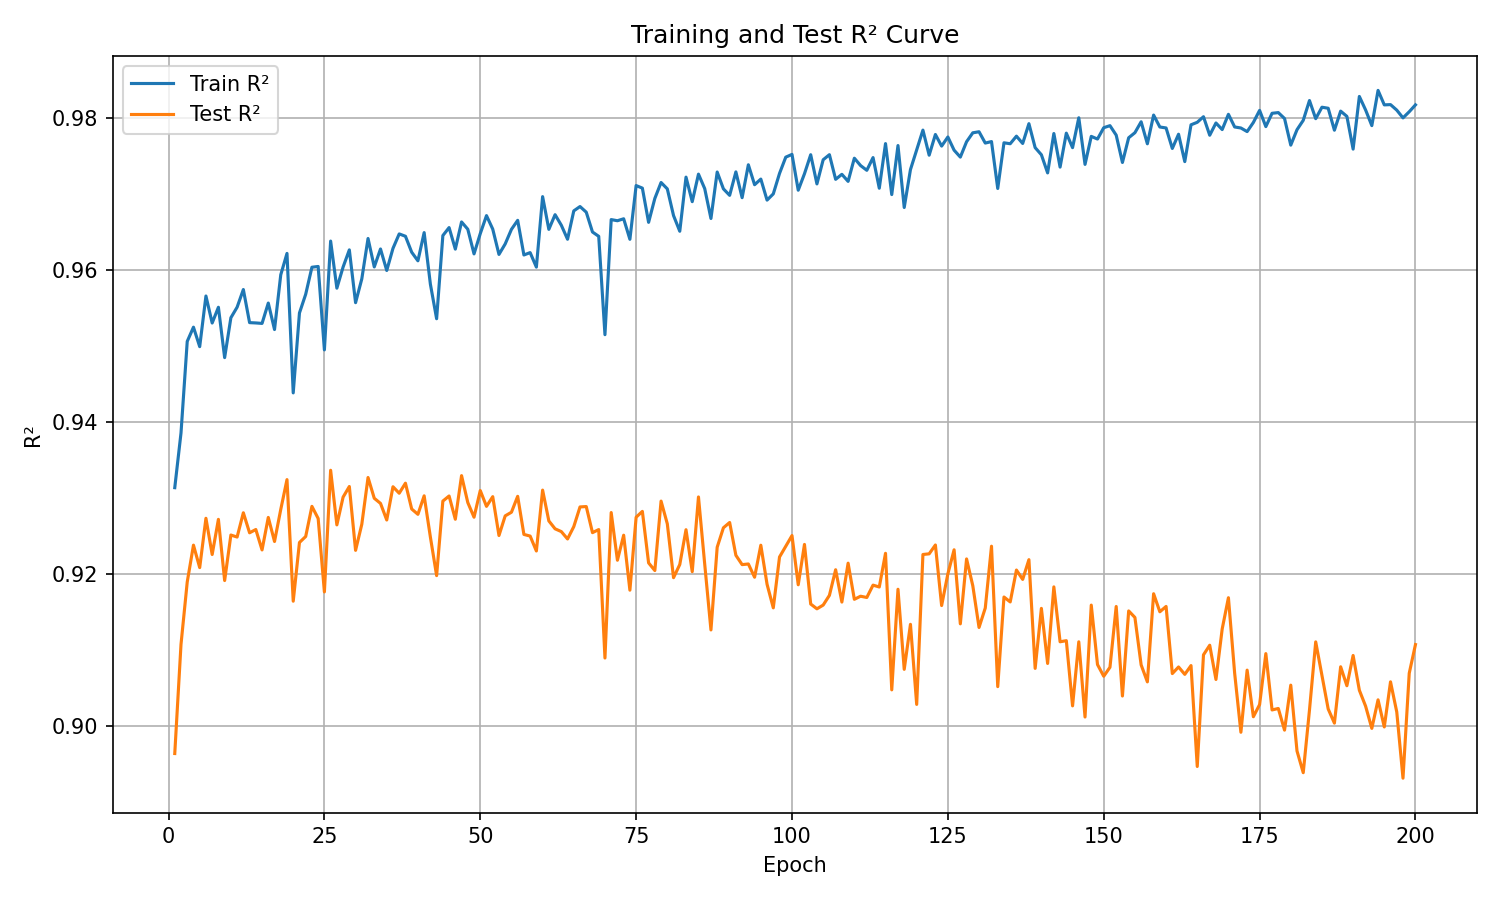

Values plotted in this chart, from the file beside it:
epoch, train_r², test_r²
1, 0.9313, 0.8963
2, 0.9385, 0.9107
3, 0.9506, 0.9189
4, 0.9524, 0.9238
5, 0.9499, 0.9208
6, 0.9565, 0.9273
7, 0.953, 0.9225
8, 0.955, 0.9271
9, 0.9484, 0.9191
10, 0.9537, 0.9251
11, 0.9551, 0.9248
12, 0.9574, 0.928
13, 0.953, 0.9254
14, 0.953, 0.9258
15, 0.9529, 0.9231
16, 0.9556, 0.9274
17, 0.9521, 0.9242
18, 0.9593, 0.9285
19, 0.9621, 0.9324
20, 0.9438, 0.9164
21, 0.9543, 0.9241
22, 0.9568, 0.9249
23, 0.9603, 0.9289
24, 0.9604, 0.9273
25, 0.9494, 0.9176
26, 0.9638, 0.9336
27, 0.9576, 0.9264
28, 0.9603, 0.9301
29, 0.9626, 0.9315
30, 0.9556, 0.9231
31, 0.9588, 0.9265
32, 0.9641, 0.9327
33, 0.9603, 0.9299
34, 0.9627, 0.9292
35, 0.9599, 0.9271
36, 0.9628, 0.9314
37, 0.9647, 0.9306
38, 0.9644, 0.9319
39, 0.9623, 0.9285
40, 0.9612, 0.9278
41, 0.9649, 0.9302
42, 0.9581, 0.9248
43, 0.9535, 0.9197
44, 0.9645, 0.9295
45, 0.9655, 0.9302
46, 0.9627, 0.9272
47, 0.9663, 0.9329
48, 0.9653, 0.9294
49, 0.9621, 0.9274
50, 0.9647, 0.9309
51, 0.9671, 0.9289
52, 0.9653, 0.9301
53, 0.962, 0.925
54, 0.9634, 0.9276
55, 0.9653, 0.9281
56, 0.9665, 0.9302
57, 0.9619, 0.9252
58, 0.9622, 0.9249
59, 0.9603, 0.923
60, 0.9696, 0.931
... 140 more rows
